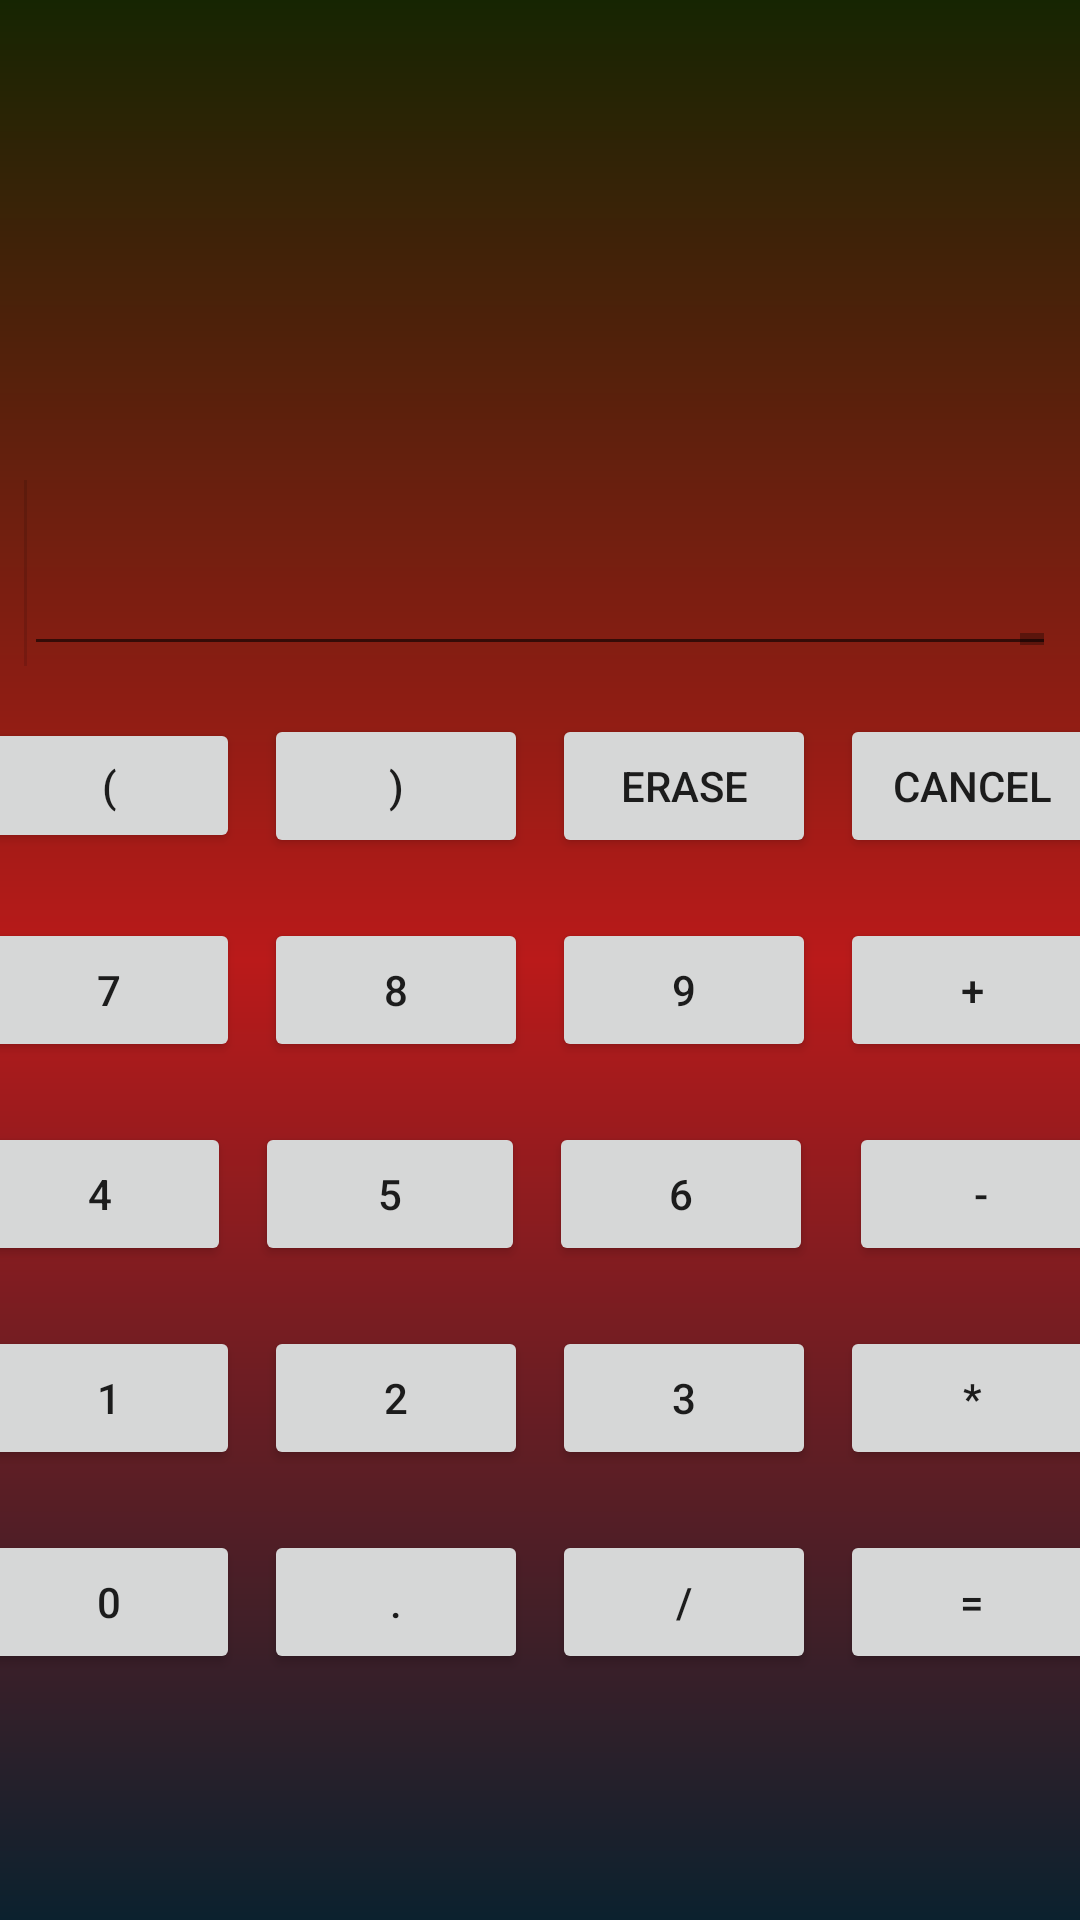

Write the Android layout XML for this screen, with the resource values it uses.
<!-- AndroidManifest.xml: application theme AppTheme -->
<!-- res/layout/second_layout.xml -->
<?xml version="1.0" encoding="utf-8"?>
<android.support.constraint.ConstraintLayout xmlns:android="http://schemas.android.com/apk/res/android"
    xmlns:app="http://schemas.android.com/apk/res-auto"
    xmlns:tools="http://schemas.android.com/tools"
    android:background="@drawable/back"
    android:layout_width="match_parent"
    android:layout_height="match_parent">

    <EditText
        android:id="@+id/editText"
        android:layout_width="match_parent"
        android:layout_height="62dp"
        android:layout_marginEnd="8dp"
        android:layout_marginStart="8dp"
        android:layout_marginTop="160dp"
        android:ems="10"
        android:inputType="numberDecimal"
        android:gravity="right"
        android:ellipsize="start"
        android:paddingLeft="0dp"
        android:scrollHorizontally="false"
        android:scrollIndicators="left|start"
        android:scrollbars="horizontal"
        android:textSize="30sp"
        app:layout_constraintEnd_toEndOf="parent"
        app:layout_constraintHorizontal_bias="0.0"
        app:layout_constraintStart_toStartOf="parent"
        app:layout_constraintTop_toTopOf="parent" />

    <Button
        android:id="@+id/startBracket"
        android:layout_width="wrap_content"
        android:layout_height="45dp"
        android:layout_marginEnd="4dp"
        android:layout_marginStart="8dp"
        android:text="("
        app:layout_constraintBaseline_toBaselineOf="@+id/endBracket"
        app:layout_constraintEnd_toStartOf="@+id/endBracket"
        app:layout_constraintStart_toStartOf="parent" />

    <Button
        android:id="@+id/endBracket"
        android:layout_width="wrap_content"
        android:layout_height="wrap_content"
        android:layout_marginEnd="4dp"
        android:layout_marginStart="4dp"
        android:text=")"
        app:layout_constraintBaseline_toBaselineOf="@+id/oneStepErase"
        app:layout_constraintEnd_toStartOf="@+id/oneStepErase"
        app:layout_constraintHorizontal_chainStyle="packed"
        app:layout_constraintStart_toEndOf="@+id/startBracket" />

    <Button
        android:id="@+id/oneStepErase"
        android:layout_width="wrap_content"
        android:layout_height="wrap_content"
        android:layout_marginEnd="4dp"
        android:layout_marginStart="4dp"
        android:text="erase"
        app:layout_constraintBaseline_toBaselineOf="@+id/cancel"
        app:layout_constraintEnd_toStartOf="@+id/cancel"
        app:layout_constraintStart_toEndOf="@+id/endBracket" />

    <Button
        android:id="@+id/cancel"
        android:layout_width="wrap_content"
        android:layout_height="wrap_content"
        android:layout_marginEnd="8dp"
        android:layout_marginStart="4dp"
        android:layout_marginTop="16dp"
        android:text="CANCEL"
        app:layout_constraintEnd_toEndOf="parent"
        app:layout_constraintStart_toEndOf="@+id/oneStepErase"
        app:layout_constraintTop_toBottomOf="@+id/editText" />

    <Button
        android:id="@+id/seven"
        android:layout_width="wrap_content"
        android:layout_height="wrap_content"
        android:layout_marginEnd="4dp"
        android:layout_marginStart="8dp"
        android:text="7"
        app:layout_constraintBaseline_toBaselineOf="@+id/eight"
        app:layout_constraintEnd_toStartOf="@+id/eight"
        app:layout_constraintHorizontal_bias="0.0"
        app:layout_constraintStart_toStartOf="parent" />

    <Button
        android:id="@+id/eight"
        android:layout_width="wrap_content"
        android:layout_height="wrap_content"
        android:layout_marginEnd="4dp"
        android:layout_marginStart="4dp"
        android:text="8"
        app:layout_constraintBaseline_toBaselineOf="@+id/nine"
        app:layout_constraintEnd_toStartOf="@+id/nine"
        app:layout_constraintStart_toEndOf="@+id/seven" />

    <Button
        android:id="@+id/nine"
        android:layout_width="wrap_content"
        android:layout_height="wrap_content"
        android:layout_marginEnd="4dp"
        android:layout_marginStart="4dp"
        android:text="9"
        app:layout_constraintBaseline_toBaselineOf="@+id/plus"
        app:layout_constraintEnd_toStartOf="@+id/plus"
        app:layout_constraintStart_toEndOf="@+id/eight" />

    <Button
        android:id="@+id/plus"
        android:layout_width="wrap_content"
        android:layout_height="wrap_content"
        android:layout_marginEnd="8dp"
        android:layout_marginStart="4dp"
        android:layout_marginTop="20dp"
        android:text="+"
        app:layout_constraintEnd_toEndOf="parent"
        app:layout_constraintStart_toEndOf="@+id/nine"
        app:layout_constraintTop_toBottomOf="@+id/cancel" />

    <Button
        android:id="@+id/four"
        android:layout_width="wrap_content"
        android:layout_height="wrap_content"
        android:layout_marginEnd="4dp"
        android:layout_marginStart="8dp"
        android:text="4"
        app:layout_constraintBaseline_toBaselineOf="@+id/five"
        app:layout_constraintEnd_toStartOf="@+id/five"
        app:layout_constraintHorizontal_bias="0.0"
        app:layout_constraintStart_toStartOf="parent" />

    <Button
        android:id="@+id/five"
        android:layout_width="90dp"
        android:layout_height="wrap_content"
        android:layout_marginEnd="4dp"
        android:layout_marginStart="4dp"
        android:text="5"
        app:layout_constraintBaseline_toBaselineOf="@+id/six"
        app:layout_constraintEnd_toStartOf="@+id/six"
        app:layout_constraintStart_toEndOf="@+id/four" />

    <Button
        android:id="@+id/six"
        android:layout_width="wrap_content"
        android:layout_height="wrap_content"
        android:layout_marginEnd="8dp"
        android:layout_marginStart="4dp"
        android:text="6"
        app:layout_constraintBaseline_toBaselineOf="@+id/minus"
        app:layout_constraintEnd_toStartOf="@+id/minus"
        app:layout_constraintStart_toEndOf="@+id/five" />

    <Button
        android:id="@+id/minus"
        android:layout_width="wrap_content"
        android:layout_height="wrap_content"
        android:layout_marginEnd="8dp"
        android:layout_marginStart="4dp"
        android:layout_marginTop="20dp"
        android:text="-"
        app:layout_constraintEnd_toEndOf="parent"
        app:layout_constraintStart_toEndOf="@+id/six"
        app:layout_constraintTop_toBottomOf="@+id/plus" />

    <Button
        android:id="@+id/one"
        android:layout_width="wrap_content"
        android:layout_height="wrap_content"
        android:layout_marginEnd="4dp"
        android:layout_marginStart="8dp"
        android:text="1"
        app:layout_constraintBaseline_toBaselineOf="@+id/two"
        app:layout_constraintEnd_toStartOf="@+id/two"
        app:layout_constraintStart_toStartOf="parent" />

    <Button
        android:id="@+id/two"
        android:layout_width="wrap_content"
        android:layout_height="wrap_content"
        android:layout_marginEnd="4dp"
        android:layout_marginStart="4dp"
        android:text="2"
        app:layout_constraintBaseline_toBaselineOf="@+id/three"
        app:layout_constraintEnd_toStartOf="@+id/three"
        app:layout_constraintStart_toEndOf="@+id/one" />

    <Button
        android:id="@+id/three"
        android:layout_width="wrap_content"
        android:layout_height="wrap_content"
        android:layout_marginEnd="4dp"
        android:layout_marginStart="4dp"
        android:text="3"
        app:layout_constraintBaseline_toBaselineOf="@+id/multiply"
        app:layout_constraintEnd_toStartOf="@+id/multiply"
        app:layout_constraintStart_toEndOf="@+id/two" />

    <Button
        android:id="@+id/multiply"
        android:layout_width="wrap_content"
        android:layout_height="wrap_content"
        android:layout_marginEnd="8dp"
        android:layout_marginStart="4dp"
        android:layout_marginTop="20dp"
        android:text="*"
        app:layout_constraintEnd_toEndOf="parent"
        app:layout_constraintHorizontal_bias="0.0"
        app:layout_constraintStart_toEndOf="@+id/three"
        app:layout_constraintTop_toBottomOf="@+id/minus" />

    <Button
        android:id="@+id/zero"
        android:layout_width="wrap_content"
        android:layout_height="wrap_content"
        android:layout_marginEnd="4dp"
        android:layout_marginStart="8dp"
        android:text="0"
        app:layout_constraintBaseline_toBaselineOf="@+id/buttonDot"
        app:layout_constraintEnd_toStartOf="@+id/buttonDot"
        app:layout_constraintStart_toStartOf="parent" />

    <Button
        android:id="@+id/buttonDot"
        android:layout_width="wrap_content"
        android:layout_height="wrap_content"
        android:layout_marginEnd="4dp"
        android:layout_marginStart="4dp"
        android:text="."
        app:layout_constraintBaseline_toBaselineOf="@+id/buttonDivide"
        app:layout_constraintEnd_toStartOf="@+id/buttonDivide"
        app:layout_constraintStart_toEndOf="@+id/zero" />

    <Button
        android:id="@+id/buttonDivide"
        android:layout_width="wrap_content"
        android:layout_height="wrap_content"
        android:layout_marginEnd="4dp"
        android:layout_marginStart="4dp"
        android:text="/"
        app:layout_constraintBaseline_toBaselineOf="@+id/equals"
        app:layout_constraintEnd_toStartOf="@+id/equals"
        app:layout_constraintStart_toEndOf="@+id/buttonDot" />

    <Button
        android:id="@+id/equals"
        android:layout_width="wrap_content"
        android:layout_height="wrap_content"
        android:layout_marginEnd="8dp"
        android:layout_marginStart="4dp"
        android:layout_marginTop="20dp"
        android:text="="
        app:layout_constraintEnd_toEndOf="parent"
        app:layout_constraintStart_toEndOf="@+id/buttonDivide"
        app:layout_constraintTop_toBottomOf="@+id/multiply" />


</android.support.constraint.ConstraintLayout>
<!-- resources referenced by this layout -->
<resources>
  <!-- drawable back (drawable) -->
  <?xml version="1.0" encoding="utf-8"?>
  <shape xmlns:android="http://schemas.android.com/apk/res/android"
      android:shape="rectangle">
      <gradient
          android:startColor="#0b212e"
          android:centerColor="#ba1a1a"
          android:endColor="#162502"
          android:angle="90"/>
  </shape>
  <style name="AppTheme" parent="Theme.AppCompat.Light.DarkActionBar">
          
          <item name="colorPrimary">@color/colorPrimary</item>
          <item name="colorPrimaryDark">@color/colorPrimaryDark</item>
          <item name="colorAccent">@color/colorAccent</item>
      </style>
  <!-- not gathered from this repository: default colours our renderer supplied (Android Studio template values) -->
  <color name="colorPrimary">#FF6200EE</color>
  <color name="colorPrimaryDark">#FF3700B3</color>
  <color name="colorAccent">#FF03DAC5</color>
</resources>
